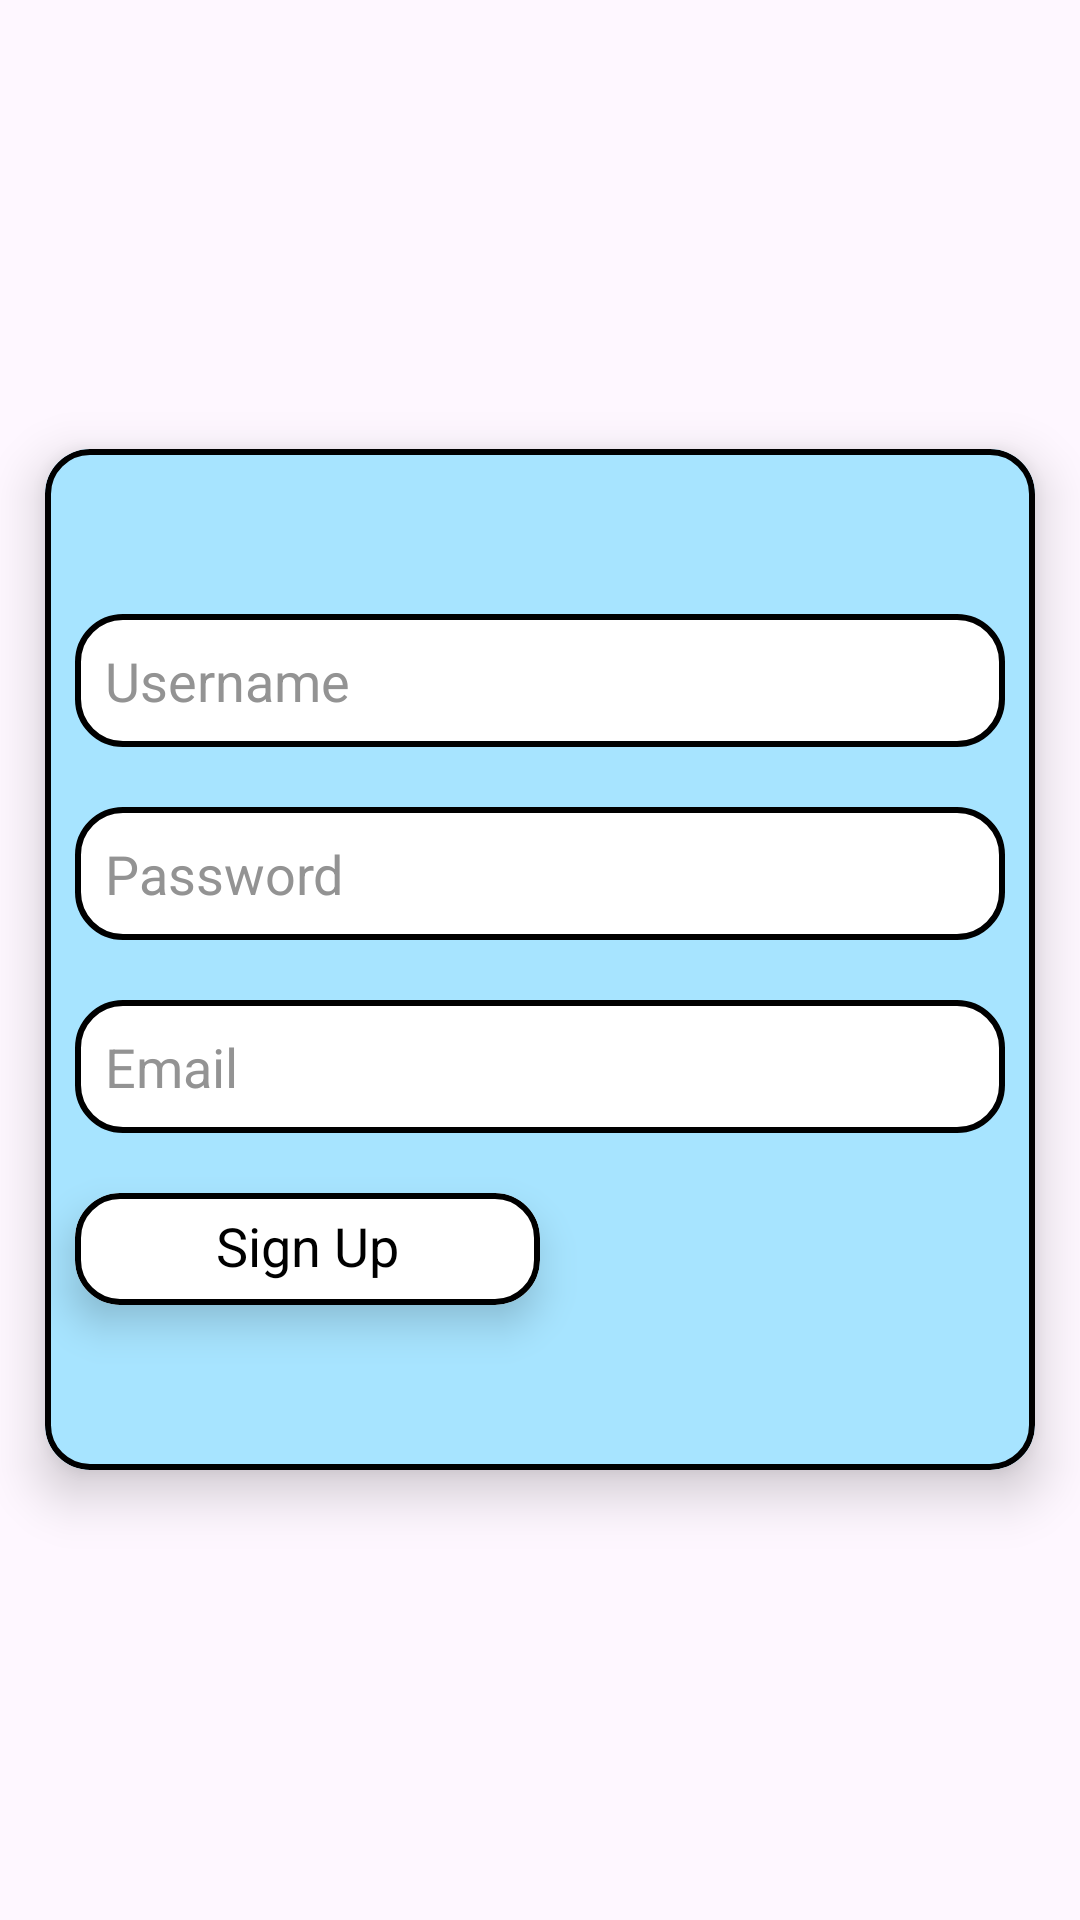

This screen was rendered from an Android layout file. Write that file and the resources it references.
<!-- AndroidManifest.xml: application theme Theme.MyNotes18 -->
<!-- res/layout/fragment_register.xml -->
<?xml version="1.0" encoding="utf-8"?>
<RelativeLayout xmlns:android="http://schemas.android.com/apk/res/android"
    xmlns:tools="http://schemas.android.com/tools"
    android:layout_width="match_parent"
    android:layout_height="match_parent"
    xmlns:app="http://schemas.android.com/apk/res-auto"
    tools:context=".fragments.RegisterFragment">

    <com.google.android.material.card.MaterialCardView
        android:layout_width="match_parent"
        android:layout_height="wrap_content"
        android:layout_centerInParent="true"
        android:layout_margin="15dp"
        app:cardCornerRadius="15dp"
        app:cardElevation="10dp"
        app:strokeColor="@color/black"
        app:strokeWidth="2dp">

        <LinearLayout
            android:layout_width="match_parent"
            android:layout_height="wrap_content"
            android:background="#A7E4FF"
            android:orientation="vertical">

            <EditText
                android:id="@+id/edtUsername"
                android:layout_width="match_parent"
                android:layout_height="wrap_content"
                android:layout_marginStart="10dp"
                android:layout_marginTop="55dp"
                android:layout_marginEnd="10dp"
                android:layout_marginBottom="10dp"
                android:background="@drawable/edt_style"
                android:hint="@string/username"
                android:inputType="text"
                android:padding="10dp"
                android:textColor="@color/black"
                android:textColorHint="#939393"
                android:textSize="18sp" />

            <EditText
                android:id="@+id/edtPassword"
                android:layout_width="match_parent"
                android:layout_height="wrap_content"
                android:layout_margin="10dp"
                android:background="@drawable/edt_style"
                android:hint="@string/passwor"
                android:inputType="textPassword"
                android:padding="10dp"
                android:textColor="@color/black"
                android:textColorHint="#939393"
                android:textSize="18sp" />

            <EditText
                android:id="@+id/edtEmail"
                android:layout_width="match_parent"
                android:layout_height="wrap_content"
                android:layout_margin="10dp"
                android:background="@drawable/edt_style"
                android:hint="@string/email"
                android:inputType="textEmailAddress"
                android:padding="10dp"
                android:textColor="@color/black"
                android:textColorHint="#939393"
                android:textSize="18sp" />

            <com.google.android.material.card.MaterialCardView
                android:id="@+id/btnSignIn"
                android:layout_width="155dp"
                android:layout_height="wrap_content"
                android:layout_marginStart="10dp"
                android:layout_marginTop="10dp"
                android:layout_marginEnd="10dp"
                android:layout_marginBottom="55dp"
                android:backgroundTint="#FFFFFF"
                android:clickable="true"
                android:focusable="true"
                android:foreground="?selectableItemBackground"
                app:cardCornerRadius="15dp"
                app:cardElevation="8dp"
                app:strokeColor="@color/black"
                app:strokeWidth="2dp">

                <TextView
                    android:layout_width="wrap_content"
                    android:layout_height="wrap_content"
                    android:layout_gravity="center"
                    android:layout_marginTop="6dp"
                    android:layout_marginBottom="7dp"
                    android:text="@string/sign_up"
                    android:textColor="@color/black"
                    android:textSize="18sp" />
            </com.google.android.material.card.MaterialCardView>
        </LinearLayout>
    </com.google.android.material.card.MaterialCardView>
</RelativeLayout>
<!-- resources referenced by this layout -->
<resources>
  <!-- drawable edt_style (drawable) -->
  <?xml version="1.0" encoding="utf-8"?>
  <shape android:shape="rectangle" xmlns:android="http://schemas.android.com/apk/res/android">
      <stroke
          android:color="@color/black"
          android:width="2dp" />
      <corners android:radius="15dp" />
      <solid android:color="@color/white" />
  </shape>
  <string name="email">Email</string>
  <string name="passwor">Password</string>
  <string name="sign_up">Sign Up</string>
  <string name="username">Username</string>
  <style name="Theme.MyNotes18" parent="Base.Theme.MyNotes18" />
  <style name="Base.Theme.MyNotes18" parent="Theme.Material3.DayNight.NoActionBar">
          
          
      </style>
  <!-- not gathered from this repository: default colours our renderer supplied (Android Studio template values) -->
  <color name="black">#FF000000</color>
  <color name="white">#FFFFFFFF</color>
</resources>
